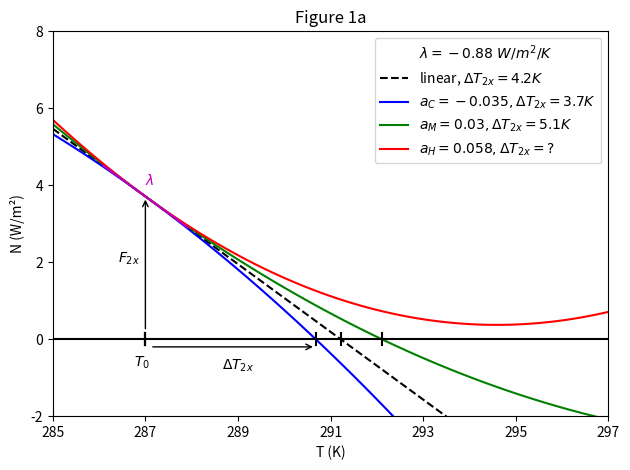

Python code for this plot:
import numpy as np
from scipy.integrate import solve_ivp
import matplotlib.pyplot as plt
from matplotlib.lines import Line2D

"""
We solve the equations 1 and 2 of the assignment and reproduce the figures 1a, 1d, 2a and 2b 
of Bloch-Johnson et al. (2015)
"""

# Constants 
F2x = 3.71

def Fnx(n):
    return np.log2(n)*3.71

# Figure 1a 
lmbda = -0.88
ac = -0.035
am = 0.03
ah = 0.058
T0 = 287

def N_T(a, b, c, start, stop, steps):
    x = np.linspace(start - T0, stop - T0, num=steps)
    y = a*x**2 + lmbda*x + c
    roots = np.roots([a, b, c])
    return [y, roots]

def plot_1a(): # plots figure 1a of the paper 
    # Data
    x = np.linspace(285, 297, 100)
    linear = N_T(0, lmbda, F2x, 285, 297, 100)
    print(linear[1])
    f_c = N_T(ac, lmbda, F2x, 285, 297, 100)
    print(f_c[1])
    f_m = N_T(am, lmbda, F2x, 285, 297, 100) 
    f_h = N_T(ah, lmbda, F2x, 285, 297, 100)
    
    # Plotting
    fig, ax = plt.subplots()
    ax.plot(x, linear[0], linestyle = "--", color = "k", label = f"linear, $\Delta T_{{2x}}={linear[1][0]:.1f}K$")
    ax.plot(x, f_c[0], color = "b", label = f"$a_C = -0.035, \Delta T_{{2x}} = {f_c[1][1]:.1f}K$")
    ax.plot(x, f_m[0], color = "g", label = f"$a_M = 0.03, \Delta T_{{2x}}= {f_m[1][1]:.1f}K$")
    ax.plot(x, f_h[0], color = "r", label = r"$a_H=0.058, \Delta T_{{2x}}= ? $")
    
    # plot slope of lambda
    xmin, xmax = 286, 288
    mask = (x >= xmin) & (x <= xmax)
    ax.plot(x[mask], linear[0][mask], color = "m")
    ax.text(287, 4, r"$\lambda$", color = "m")
    
    # text and arrows 
    ax.text(286.75, -0.7, r"$T_0$") # T0
    ax.text(289, -0.8, r"$\Delta T_{2x}$", ha = "center") # DT2X
    ax.text(286.4, 2, r"$F_{2x}$")
    ax.annotate( # Delta T2x left to right arrow
    '',                      # empty string → just arrow
    xy=(f_c[1][1]+T0, -0.2),               # arrow tip
    xytext=(287.1, -0.2),           # arrow tail
    arrowprops=dict(facecolor='blue', arrowstyle='->', lw=1)
)
    ax.annotate("", xy = (T0, 3.7), xytext = (T0, 0.2), 
                arrowprops = dict(facecolor = "red", arrowstyle="->", lw=1))


    # labels 
    ax.set_xlabel("T (K)")
    ax.set_ylabel("N (W/m²)")
    ax.set_title("Figure 1a")
    
    # axis limits
    ax.set_ylim(-2, 8)
    ax.set_xlim(285, 297)
    
    # ticks 
    ax.set_xticks([285, 287, 289, 291, 293, 295, 297]) # set ticks 
    ax.axhline(0, color = "k") # add horizontal line at y=0 
    for xi in [linear[1][-1], f_c[1][-1], f_m[1][-1]]: # add markers at roots on horizontal line 
        ax.plot([xi + T0, xi + T0], [-0.15, 0.15], color='k')
        ax.plot([287, 287], [-0.15, 0.15], color = "k")

    # legend
    handles, labels = ax.get_legend_handles_labels()
    #print(handles, labels)
    proxy = Line2D([0], [0], color = "none", linestyle="")
    handles.insert(0, proxy)
    labels.insert(0, r"$\lambda=-0.88\ W/m^2/K$")
    ax.legend(handles, labels)
    
    plt.tight_layout()
    plt.show()
 
plot_1a()





# temp increase diff equation without fifth order and noise

t_year = 200
t_sec = t_year*365*24*60*60 
t_tot = (0, t_sec) #Important : find the true timescales for computation

T0 = 0  #initial temperature condition
F = 2 #forcing [W*m**(-2)]

def dT_basic(t, T):
    '''
    Expression of the derivative of the global annual mean of surface temperature
    caused by the radiative forcing.
    '''
    alpha = 0.058 #the feedback temperature dependence [W/m**2/K] 
    # beta = - 4*10**(-6) # [W/m**2/K] # unused in part 1
    lbda = - 0.88 #the slope of the top-of-atm flux N [W/m**2/K] 
    c = 8.36*10**8 #J*K**(-1)*m**(-2)
    dT = 1/c*(F + lbda*T + alpha*T**2)
    return dT


sol = solve_ivp(fun = dT_basic, t_span = t_tot, y0 = [T0], t_eval = np.linspace(*t_tot, 20000))

"""
plt.plot(sol.t/(365*24*60*60), sol.y[0])
plt.title(f"Time series of the increase in global annual mean surface temperature with a forcing of F = {F}")
plt.xlabel("Time [years]")
plt.ylabel("Temperature difference [K]")
"""




